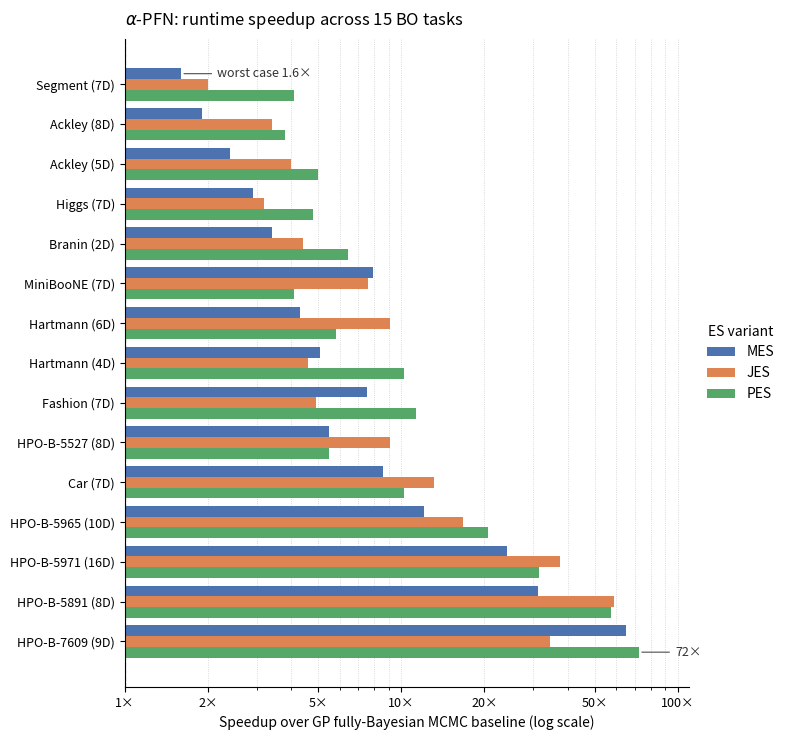

Python code for this plot: (Note: this script raises an exception after producing the figure.)
import matplotlib
matplotlib.use("Agg")
import matplotlib.pyplot as plt
import numpy as np

data = [
    ("Branin",       2,  3.4,  4.4,  6.4),
    ("Hartmann",     4,  5.1,  4.6, 10.2),
    ("Ackley",       5,  2.4,  4.0,  5.0),
    ("Hartmann",     6,  4.3,  9.1,  5.8),
    ("Car",          7,  8.6, 13.1, 10.2),
    ("Fashion",      7,  7.5,  4.9, 11.3),
    ("Higgs",        7,  2.9,  3.2,  4.8),
    ("MiniBooNE",    7,  7.9,  7.6,  4.1),
    ("Segment",      7,  1.6,  2.0,  4.1),
    ("Ackley",       8,  1.9,  3.4,  3.8),
    ("HPO-B-5527",   8,  5.5,  9.1,  5.5),
    ("HPO-B-5891",   8, 31.3, 58.7, 57.2),
    ("HPO-B-7609",   9, 65.0, 34.4, 72.4),
    ("HPO-B-5965",  10, 12.1, 16.7, 20.6),
    ("HPO-B-5971",  16, 24.2, 37.6, 31.5),
]
data.sort(key=lambda r: min(r[2], r[3], r[4]))
labels = [f"{n} ({d}D)" for (n, d, *_ ) in data]
mes = np.array([r[2] for r in data])
jes = np.array([r[3] for r in data])
pes = np.array([r[4] for r in data])

C_MES, C_JES, C_PES = "#4C72B0", "#DD8452", "#55A868"

fig, ax = plt.subplots(figsize=(8.0, 7.5))
y = np.arange(len(labels)); h = 0.27
ax.barh(y - h, mes, height=h, color=C_MES, label="MES")
ax.barh(y,     jes, height=h, color=C_JES, label="JES")
ax.barh(y + h, pes, height=h, color=C_PES, label="PES")
ax.set_xscale("log")
ax.set_xlim(1, 110)
ax.set_xticks([1, 2, 5, 10, 20, 50, 100])
ax.set_xticklabels(["1×", "2×", "5×", "10×", "20×", "50×", "100×"])
ax.axvline(1, ls="--", lw=0.9, color="#888", zorder=0)
ax.set_yticks(y); ax.set_yticklabels(labels, fontsize=9); ax.invert_yaxis()
ax.set_xlabel("Speedup over GP fully-Bayesian MCMC baseline (log scale)")
ax.tick_params(axis="x", labelsize=9)
ax.grid(axis="x", which="both", ls=":", color="#cfcfcf", lw=0.6, zorder=0); ax.set_axisbelow(True)
for s in ("top","right"): ax.spines[s].set_visible(False)
ax.legend(loc="center left", bbox_to_anchor=(1.01, 0.5),
          frameon=False, fontsize=10, title="ES variant", title_fontsize=10)
ax.set_title(r"$\alpha$-PFN: runtime speedup across 15 BO tasks",
             fontsize=12, pad=10, loc="left")

def annotate(val, row, offset_row, txt, col):
    ax.annotate(txt, xy=(val, row + offset_row), xytext=(val * 1.35, row + offset_row),
                fontsize=9, color=col, va="center", ha="left",
                arrowprops=dict(arrowstyle="-", color=col, lw=0.7))
annotate(1.6, 0, -h, "worst case 1.6×", "#333")
for idx, (n, d, *_) in enumerate(data):
    if n == "HPO-B-7609":
        annotate(72.4, idx, +h, "72×", "#333"); break

plt.tight_layout()
out = "/work/dlclarge2/rakotoah-entropy_search/misc/heri/alphapfn-page/static/images/runtime_speedup.png"
plt.savefig(out, dpi=160, bbox_inches="tight")
import os; print(f"saved {out} ({os.path.getsize(out)//1024} KB)")
